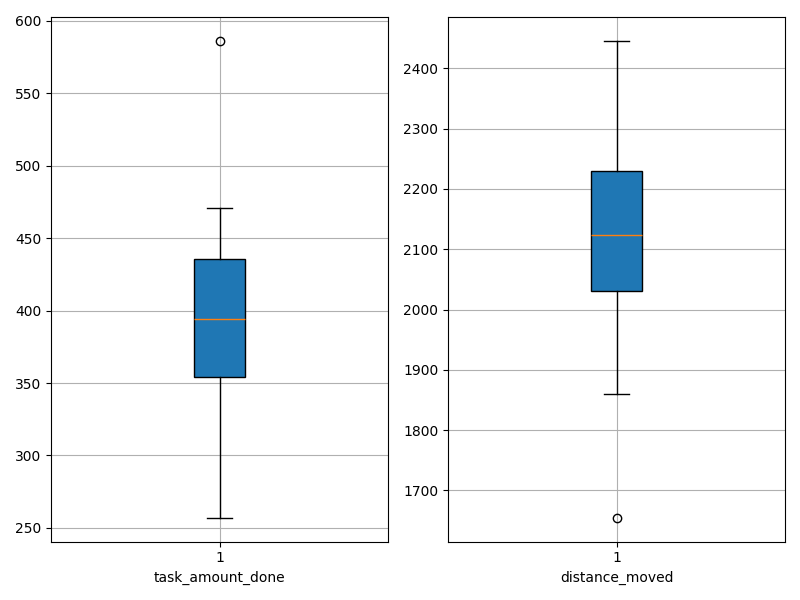

The data file committed next to this chart (first rows):
agent_id, task_amount_done, distance_moved
0, 471.0, 1913
1, 329.0, 2109
2, 287.0, 2306
3, 421.0, 1935
4, 257.0, 2445
5, 366.0, 2308
6, 449.0, 1966
7, 365.0, 1978
8, 452.0, 2065
9, 399.0, 2195
10, 425.0, 2206
11, 464.0, 1859
12, 387.0, 2151
13, 586.0, 1655
14, 351.0, 2237
15, 381.0, 2043
16, 413.0, 2075
17, 408.0, 2122
18, 439.0, 1970
19, 388.0, 2146
20, 315.0, 2301
21, 412.0, 2106
22, 391.0, 2125
23, 350.0, 2254
24, 397.0, 2129
25, 325.0, 2271
26, 454.0, 2212
27, 383.0, 2059
28, 471.0, 2027
29, 313.0, 2327
